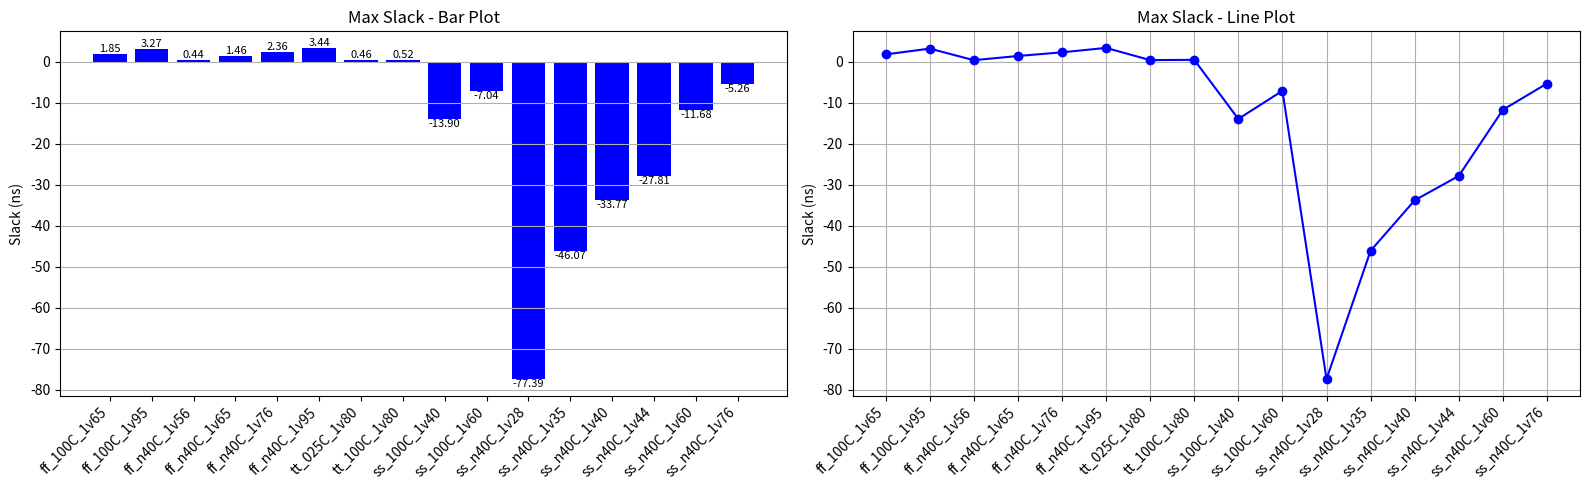
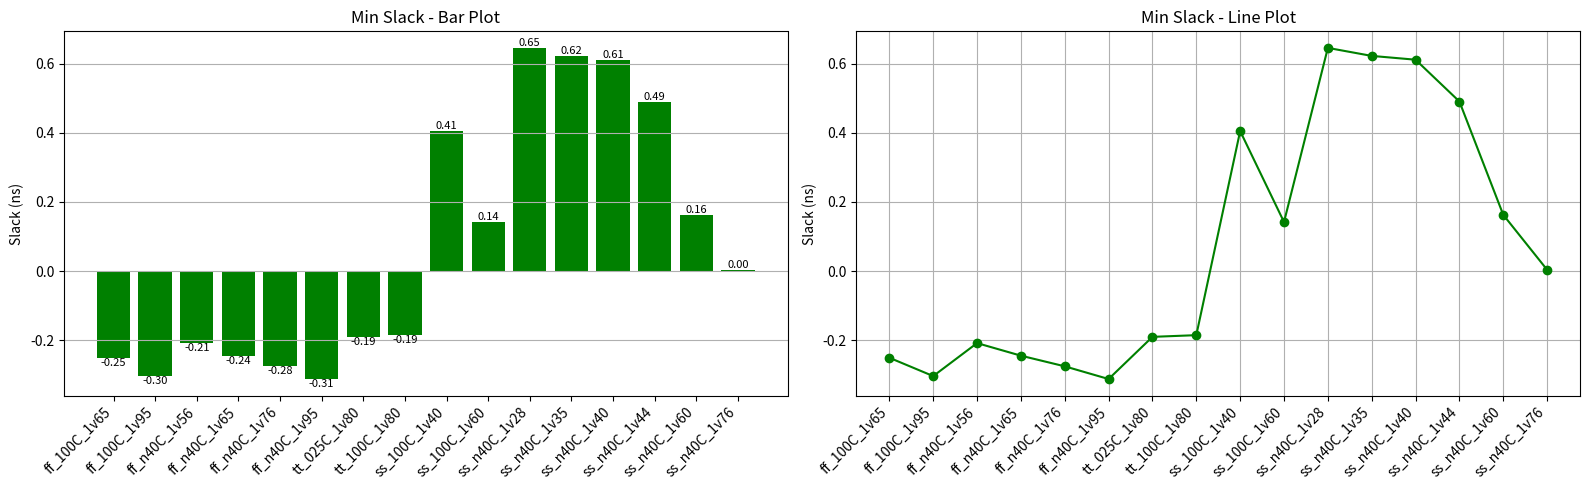
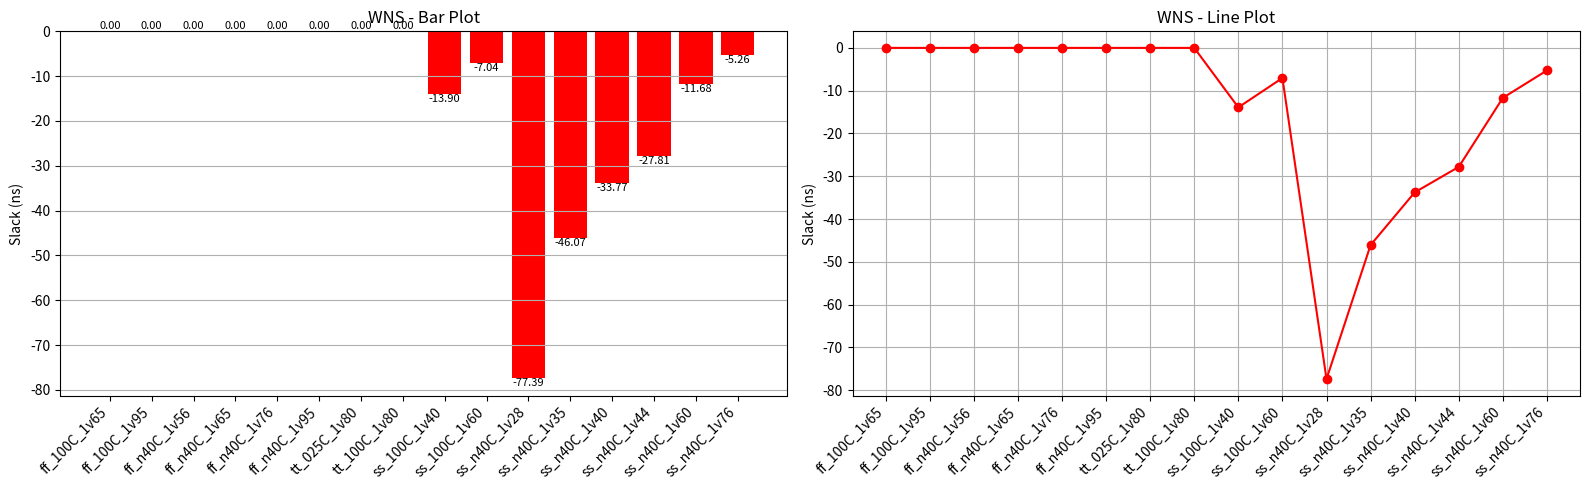
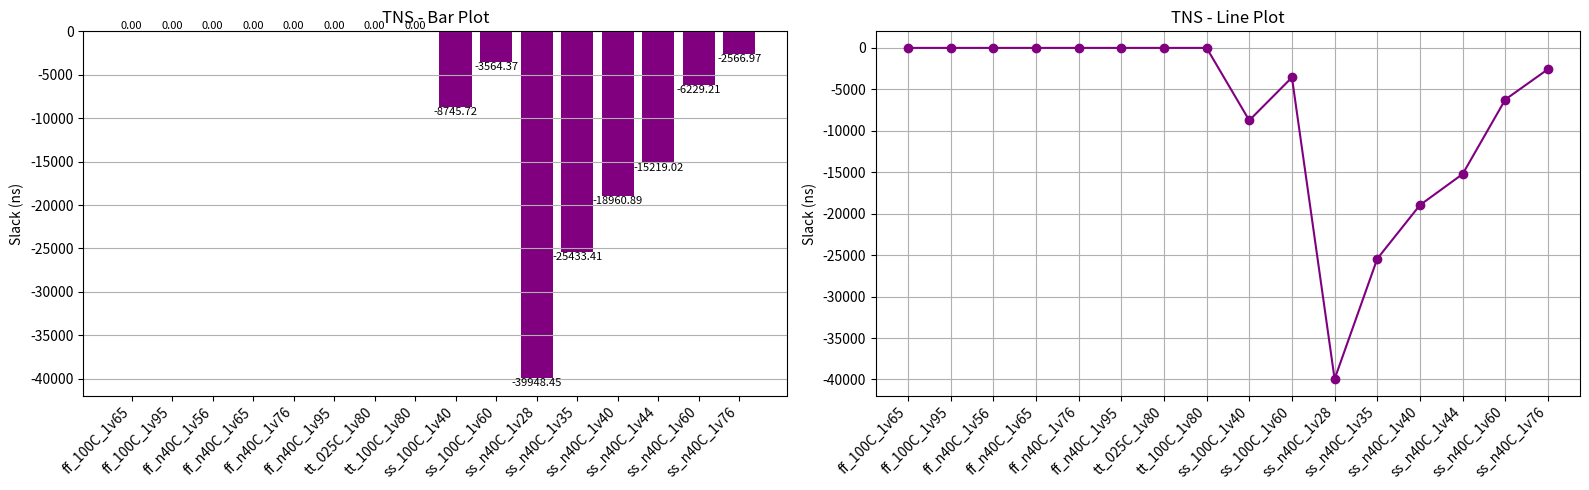

Write the Python code that produced these figures, in order.
import matplotlib.pyplot as plt
import numpy as np

# Corners
corners = [
    "ff_100C_1v65","ff_100C_1v95","ff_n40C_1v56","ff_n40C_1v65",
    "ff_n40C_1v76","ff_n40C_1v95","tt_025C_1v80","tt_100C_1v80",
    "ss_100C_1v40","ss_100C_1v60","ss_n40C_1v28","ss_n40C_1v35",
    "ss_n40C_1v40","ss_n40C_1v44","ss_n40C_1v60","ss_n40C_1v76"
]

# Metrics
max_slack = [
     1.8464, 3.2659, 0.4378,1.4603, 
     2.3565, 3.4382, 0.4581, 0.5230,
    -13.9015, -7.0384, -77.3905, -46.0748,
    -33.7707, -27.8124, -11.6771, -5.2641
]

min_slack = [
    -0.2509, -0.3040, -0.2085,-0.2449, 
    -0.2757, -0.3125, -0.1904,-0.1855,
    0.4053, 0.1420, 0.6461, 0.6229,
    0.6119, 0.4909, 0.1628, 0.0038
]

wns = [
    0.0, 0.0, 0.0, 0.0,
    0.0, 0.0, 0.0, 0.0,
    -13.9015, -7.0384, -77.3905, -46.0748,
    -33.7707, -27.8124, -11.6771, -5.2641
]

tns = [
    0.0, 0.0, 0.0, 0.0,
    0.0, 0.0, 0.0, 0.0,
    -8745.7207, -3564.3682, -39948.4492, -25433.4102,
    -18960.8887, -15219.0166, -6229.2100, -2566.9700
]

x = np.arange(len(corners))

# Function to plot bar + line for a single metric
def plot_metric(x, corners, values, metric_name, color):
    plt.figure(figsize=(16,5))
    
    # Bar Plot
    plt.subplot(1,2,1)
    plt.bar(x, values, color=color)
    plt.xticks(x, corners, rotation=45, ha='right')
    plt.ylabel('Slack (ns)')
    plt.title(f'{metric_name} - Bar Plot')
    for i, val in enumerate(values):
        plt.text(i, val, f"{val:.2f}", ha='center', va='bottom' if val>=0 else 'top', fontsize=8)
    plt.grid(axis='y')
    
    # Line Plot
    plt.subplot(1,2,2)
    plt.plot(x, values, marker='o', linestyle='-', color=color)
    plt.xticks(x, corners, rotation=45, ha='right')
    plt.ylabel('Slack (ns)')
    plt.title(f'{metric_name} - Line Plot')
    plt.grid(True)
    
    plt.tight_layout()
    plt.show()

# Plot each metric individually for better clarity
plot_metric(x, corners, max_slack, "Max Slack", "blue")
plot_metric(x, corners, min_slack, "Min Slack", "green")
plot_metric(x, corners, wns, "WNS", "red")
plot_metric(x, corners, tns, "TNS", "purple")

